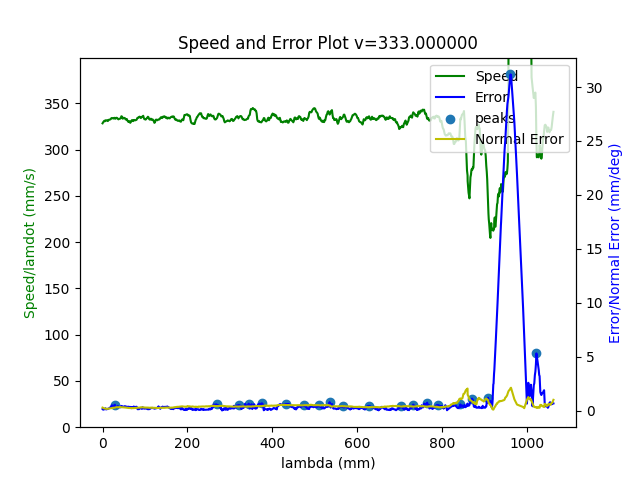

The data file committed next to this chart (first rows):
3.433021661761000287e+05, 1.038149728357071808e+03, -3.817311523068300971e+02, 1.644594085832458859e+03, -8.611092393415336055e-01, -5.337863624080680935e-01, -5.551529289435914727e-01
3.433021703332000179e+05, 1.038163520023994352e+03, -3.817248357115842623e+02, 1.644602645575095266e+03, -8.610950777853964011e-01, -5.336851333052912150e-01, -5.551097621706919671e-01
3.433021745018999791e+05, 1.038111649361519994e+03, -3.817385280334367508e+02, 1.644593428453987144e+03, -8.610553234470362804e-01, -5.337612279338392884e-01, -5.549645375023022353e-01
3.433021786611999851e+05, 1.038163875048276850e+03, -3.817174017425861621e+02, 1.644579347367135142e+03, -8.611500322060691159e-01, -5.337809996350694197e-01, -5.551895922238926362e-01
3.433021828212999972e+05, 1.038149477342456066e+03, -3.817062122884574364e+02, 1.644569343129018307e+03, -8.611759866917843009e-01, -5.336698221129829722e-01, -5.548420160382072641e-01
3.433021869781999849e+05, 1.038185760096417425e+03, -3.816941237446098398e+02, 1.644571139934025268e+03, -8.612130757385660917e-01, -5.337354518804907633e-01, -5.551251623255534229e-01
3.433021911448999890e+05, 1.038171713726040707e+03, -3.816921833415850074e+02, 1.644581962338768790e+03, -8.611624132343013160e-01, -5.337155779133488931e-01, -5.550634856578100518e-01
3.433021953112999909e+05, 1.038163320937239860e+03, -3.816976969776456485e+02, 1.644572191538185507e+03, -8.611698119209757474e-01, -5.337576949761629885e-01, -5.550978028537888465e-01
3.433021994732000167e+05, 1.038185307801094950e+03, -3.817413737747693858e+02, 1.644606338106539170e+03, -8.610728174040697125e-01, -5.336498927600600295e-01, -5.552099714963457666e-01
3.433022036427999847e+05, 1.038153732091952634e+03, -3.817103383458428425e+02, 1.644571346043956964e+03, -8.611799162851624390e-01, -5.337002659655559755e-01, -5.549971856523171487e-01
3.433022078031999990e+05, 1.038169937536165207e+03, -3.816996526664247540e+02, 1.644570284471250034e+03, -8.611847527617207954e-01, -5.336610696413385257e-01, -5.549967642232129794e-01
3.433022119826999842e+05, 1.038184679962707833e+03, -3.816960906670470308e+02, 1.644588182313607376e+03, -8.611453057729298033e-01, -5.337174145895177135e-01, -5.552099853281775577e-01
3.433022161492999876e+05, 1.038210409257220363e+03, -3.816968170337261199e+02, 1.644581244575276742e+03, -8.611628592845319563e-01, -5.336345852952931734e-01, -5.551849769479615393e-01
3.433022203288999735e+05, 1.038164476335401332e+03, -3.817104563598003324e+02, 1.644571012259708823e+03, -8.611345834578694181e-01, -5.337824122331890075e-01, -5.551000021426850672e-01
3.433022244999000104e+05, 1.038158961478206948e+03, -3.816980667186612095e+02, 1.644566396315046404e+03, -8.611714907765474214e-01, -5.335026677236073267e-01, -5.546015069473355652e-01
3.433022286623999826e+05, 1.038135440262130260e+03, -3.816933481711512854e+02, 1.644572192425659068e+03, -8.611377899452969942e-01, -5.336751377491120163e-01, -5.548449505759176503e-01
3.433022328218999901e+05, 1.038176521139099123e+03, -3.816964137203946166e+02, 1.644583442218532582e+03, -8.611233161115066093e-01, -5.336797970128158708e-01, -5.550732377749427737e-01
3.433022369881999912e+05, 1.038178655465074826e+03, -3.817074415785501174e+02, 1.644599645041650092e+03, -8.611084674305303777e-01, -5.336461296798775678e-01, -5.551482512301756378e-01
3.433022411496000132e+05, 1.038162165817053392e+03, -3.817147821554157758e+02, 1.644606290546928903e+03, -8.610993118979693994e-01, -5.335955162126454487e-01, -5.549733381769764717e-01
3.433022453344999813e+05, 1.038131208896353655e+03, -3.817101989413332603e+02, 1.644595921800506403e+03, -8.610966562198313357e-01, -5.337442961902795213e-01, -5.549847777105871849e-01
3.433022494984000223e+05, 1.038144573494154429e+03, -3.816907987684041359e+02, 1.644564436383499014e+03, -8.611336083894806093e-01, -5.336621053807188986e-01, -5.546639289188322053e-01
3.433022536467000027e+05, 1.038153847999940126e+03, -3.817138861306038962e+02, 1.644598538962456132e+03, -8.610441537206054985e-01, -5.337290153190693553e-01, -5.550971545296119469e-01
3.433022578105999855e+05, 1.038174547608604826e+03, -3.817207619196566952e+02, 1.644608716757413731e+03, -8.610470127013669650e-01, -5.337687621258522253e-01, -5.553034586211382795e-01
3.433022620066999807e+05, 1.038139736088943664e+03, -3.817286814818058360e+02, 1.644601512549674226e+03, -8.610693640792865811e-01, -5.337481944546349499e-01, -5.550852697780135347e-01
3.433022661408000276e+05, 1.038135053833669645e+03, -3.817160364828823731e+02, 1.644591365982839761e+03, -8.611115457949917174e-01, -5.336512580289207719e-01, -5.548665070826581669e-01
3.433022703293000231e+05, 1.038165991471378675e+03, -3.817187402324967138e+02, 1.644601975327182572e+03, -8.610969456426413871e-01, -5.335200862665702148e-01, -5.548387748736852698e-01
3.433022745067999931e+05, 1.038177742212600151e+03, -3.817127748379353989e+02, 1.644591858795010467e+03, -8.611142838734806570e-01, -5.335842588229674499e-01, -5.549989653285973823e-01
3.433022786500999937e+05, 1.038160137887968176e+03, -3.817309247472848028e+02, 1.644594986447742485e+03, -8.610719391662235989e-01, -5.337117411607001927e-01, -5.551948941902471457e-01
3.433022828387999907e+05, 1.038196903634639739e+03, -3.817249399854649710e+02, 1.644609582061594665e+03, -8.610747620547257730e-01, -5.336476141494249648e-01, -5.552324054337723913e-01
3.433022869699000148e+05, 1.038132571493307069e+03, -3.817269478730928540e+02, 1.644594258678019742e+03, -8.610994210844536978e-01, -5.336444540591188668e-01, -5.549044252653808629e-01
3.433022911431000102e+05, 1.038224884843819382e+03, -3.817075426274252550e+02, 1.644583556101664726e+03, -8.611937145885016909e-01, -5.335830476904434017e-01, -5.552187189683408519e-01
3.433022953096000128e+05, 1.038249202535300356e+03, -3.817075694555144310e+02, 1.644583657080449029e+03, -8.611766648496298471e-01, -5.336513151057595827e-01, -5.553979446365057138e-01
3.433022994708999759e+05, 1.038182269823003935e+03, -3.817226523338229072e+02, 1.644593242609088520e+03, -8.610854763929689515e-01, -5.336898925871577104e-01, -5.551872667831543318e-01
3.433023036699999939e+05, 1.038217094410132631e+03, -3.817293240917945241e+02, 1.644600718239471462e+03, -8.611042824513128746e-01, -5.337120294632154982e-01, -5.553892796962389689e-01
3.433023078531000065e+05, 1.038203322655667534e+03, -3.817260116000873040e+02, 1.644595461507465188e+03, -8.611331415639640330e-01, -5.337348160563935018e-01, -5.553103206798084557e-01
3.433023120222999714e+05, 1.038230054366094464e+03, -3.817398933925919664e+02, 1.644617999148088529e+03, -8.610905421598361587e-01, -5.336483201537970400e-01, -5.554091915413912339e-01
3.433023161160000018e+05, 1.038234183027763720e+03, -3.817263061013532024e+02, 1.644596946447388746e+03, -8.611383353745536429e-01, -5.336085740813043543e-01, -5.553097965838222905e-01
3.433023203229000210e+05, 1.038190186014245910e+03, -3.817460640750200014e+02, 1.644628002356330853e+03, -8.610300032615073595e-01, -5.337270327763129485e-01, -5.553465189406556757e-01
3.433023245277000242e+05, 1.038179376289268930e+03, -3.817213974503812324e+02, 1.644599916629699692e+03, -8.610815004691700913e-01, -5.336928815128069159e-01, -5.551020720622905635e-01
3.433023286624000175e+05, 1.038182251100025496e+03, -3.817394998536747153e+02, 1.644623035366472777e+03, -8.610357569432341984e-01, -5.337124170521281297e-01, -5.552796263600019433e-01
3.433023328121000086e+05, 1.038166641066084821e+03, -3.817347496482783527e+02, 1.644616266947122767e+03, -8.610490777596531142e-01, -5.336557599259549312e-01, -5.550976331838632927e-01
3.433023369804000249e+05, 1.038176077051694620e+03, -3.817024649142506405e+02, 1.644588978803968530e+03, -8.611278116929480531e-01, -5.337092515713233176e-01, -5.551113415488347913e-01
3.433023411400999757e+05, 1.038170243767740885e+03, -3.817176015523575074e+02, 1.644608319252546607e+03, -8.610662896605651984e-01, -5.337131765559578467e-01, -5.552212740215721754e-01
3.433023453081999905e+05, 1.038172411125053713e+03, -3.816933367646397528e+02, 1.644578041704663974e+03, -8.611614925204329474e-01, -5.337041200500148852e-01, -5.550693333775726934e-01
3.433023494763000053e+05, 1.038163690119924922e+03, -3.816918379721979022e+02, 1.644569068704993697e+03, -8.611839091940312052e-01, -5.337261698057205184e-01, -5.550258650068502497e-01
3.433023536963000079e+05, 1.038161495763443327e+03, -3.816951120335644418e+02, 1.644580788795658464e+03, -8.611537802532477359e-01, -5.335606293170211956e-01, -5.547858421277733765e-01
3.433023578084000037e+05, 1.038222853185453005e+03, -3.816924956180855588e+02, 1.644584677140279382e+03, -8.611829389530365475e-01, -5.336246810413021180e-01, -5.552072531468955630e-01
3.433023619787999778e+05, 1.038189241885228284e+03, -3.817067306800702227e+02, 1.644592649433669521e+03, -8.611291164922236785e-01, -5.336948241160793804e-01, -5.552595800635072854e-01
3.433023661684999825e+05, 1.038192014367034062e+03, -3.817095306809000022e+02, 1.644596989182990001e+03, -8.611379110352984645e-01, -5.336019871655781621e-01, -5.551093995459170927e-01
3.433023703104999731e+05, 1.038216396380524657e+03, -3.817016378861445105e+02, 1.644587535593069788e+03, -8.612027306462093357e-01, -5.337271042061091375e-01, -5.553485468663157398e-01
3.433023745059000212e+05, 1.038161060998669655e+03, -3.817028967839834195e+02, 1.644580659135065616e+03, -8.610771734458956272e-01, -5.336307361457738319e-01, -5.547541688525264858e-01
3.433023786520999856e+05, 1.038177214909345366e+03, -3.816992903396677548e+02, 1.644575136016453143e+03, -8.611377887773258299e-01, -5.337796967935330983e-01, -5.551238235815731947e-01
3.433023828086000285e+05, 1.038152324294294203e+03, -3.817322284351848225e+02, 1.644607360251483897e+03, -8.610590881163435739e-01, -5.337159304383498615e-01, -5.551419275538298503e-01
3.433023869821000262e+05, 1.038194164339538929e+03, -3.817257253944462150e+02, 1.644605866854999022e+03, -8.610759540706204307e-01, -5.337112121521845332e-01, -5.553185340931450220e-01
3.433023912024999736e+05, 1.038143983946623848e+03, -3.817407302461398331e+02, 1.644602158979820160e+03, -8.610505986972246673e-01, -5.337103362670007067e-01, -5.550991064958455956e-01
3.433023953265000018e+05, 1.038168811769118975e+03, -3.817077986494006154e+02, 1.644567231338186957e+03, -8.611791856604195106e-01, -5.337509828746413998e-01, -5.551106052805058200e-01
3.433023995819999836e+05, 1.038157457882646895e+03, -3.817297067773918684e+02, 1.644581527143499898e+03, -8.610786456424327495e-01, -5.336954832955486117e-01, -5.550501611326875695e-01
3.433024037440000102e+05, 1.038166164957346609e+03, -3.817112161021408951e+02, 1.644564784641601818e+03, -8.611437482598585103e-01, -5.337599825851334634e-01, -5.550953990954403672e-01
3.433024079402000061e+05, 1.038221645451746554e+03, -3.817132573128434956e+02, 1.644582824580886154e+03, -8.611523234310650698e-01, -5.336691430226864208e-01, -5.553136745963885845e-01
3.433024120813999907e+05, 1.038174013612597264e+03, -3.817392275559864174e+02, 1.644597146060055366e+03, -8.610808399580920369e-01, -5.337269236680518558e-01, -5.551579061684174254e-01
3.433024162299999734e+05, 1.038169983327361933e+03, -3.817175553128394654e+02, 1.644566534577163566e+03, -8.611914495824692928e-01, -5.337773604871866029e-01, -5.551043409391906991e-01
... 4,101 more rows
